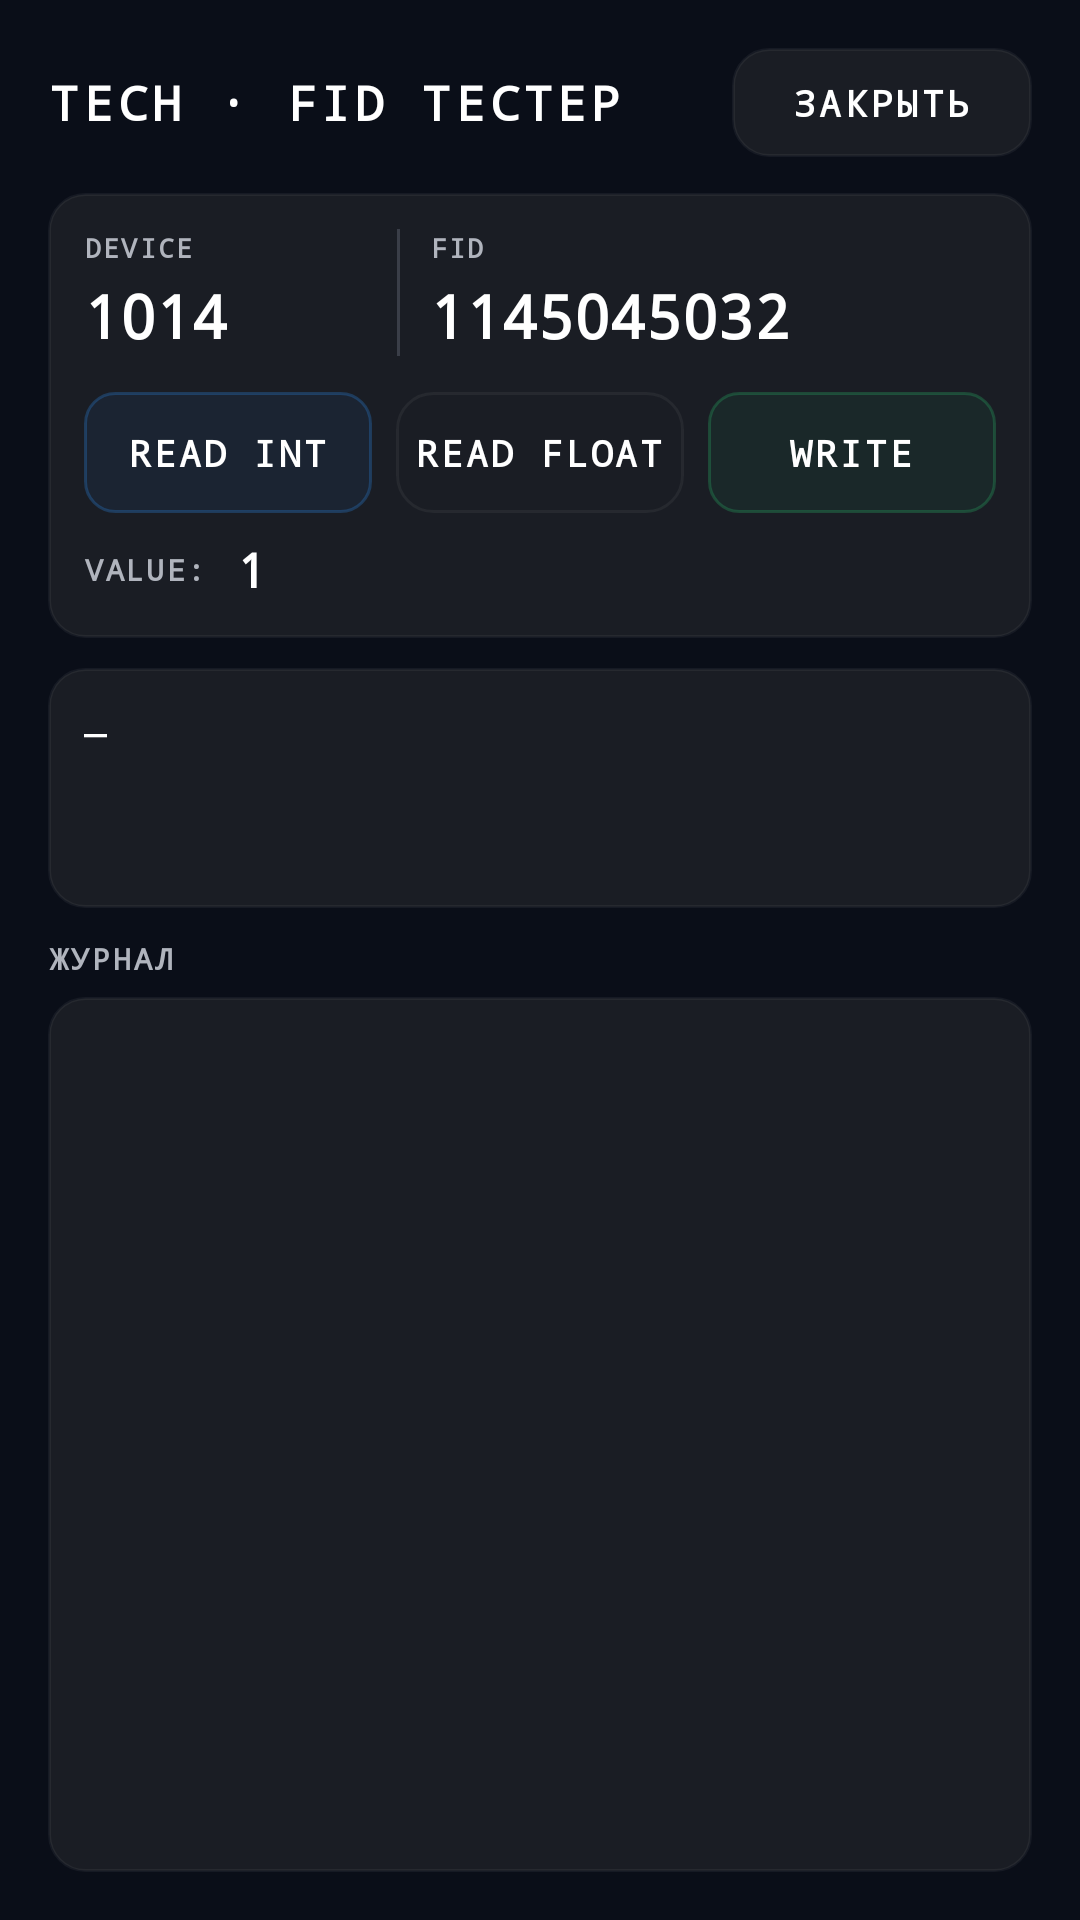

Produce the Android XML layout that renders to this screen, including the resource entries it uses.
<!-- AndroidManifest.xml: activity theme Theme.BYDLauncher.Fullscreen -->
<!-- res/layout/activity_tech.xml -->
<?xml version="1.0" encoding="utf-8"?>
<LinearLayout xmlns:android="http://schemas.android.com/apk/res/android"
    android:layout_width="match_parent"
    android:layout_height="match_parent"
    android:background="#0A0E18"
    android:orientation="vertical"
    android:padding="16dp">

    <LinearLayout
        android:layout_width="match_parent"
        android:layout_height="wrap_content"
        android:layout_marginBottom="12dp"
        android:gravity="center_vertical"
        android:orientation="horizontal">

        <TextView
            android:layout_width="0dp"
            android:layout_height="wrap_content"
            android:layout_weight="1"
            android:fontFamily="monospace"
            android:letterSpacing="0.1"
            android:text="TECH · FID ТЕСТЕР"
            android:textAllCaps="true"
            android:textColor="#FFFFFF"
            android:textSize="16sp"
            android:textStyle="bold" />

        <TextView
            android:id="@+id/techClose"
            android:layout_width="wrap_content"
            android:layout_height="wrap_content"
            android:background="@drawable/bg_chip"
            android:fontFamily="monospace"
            android:letterSpacing="0.1"
            android:paddingHorizontal="20dp"
            android:paddingVertical="10dp"
            android:text="ЗАКРЫТЬ"
            android:textAllCaps="true"
            android:textColor="#FFFFFF"
            android:textSize="12sp"
            android:textStyle="bold" />
    </LinearLayout>

    
    <LinearLayout
        android:layout_width="match_parent"
        android:layout_height="wrap_content"
        android:layout_marginBottom="10dp"
        android:background="@drawable/bg_chip"
        android:orientation="vertical"
        android:padding="12dp">

        <LinearLayout
            android:layout_width="match_parent"
            android:layout_height="wrap_content"
            android:baselineAligned="false"
            android:orientation="horizontal">

            
            <LinearLayout
                android:layout_width="0dp"
                android:layout_height="wrap_content"
                android:layout_weight="1"
                android:orientation="vertical">

                <TextView
                    android:layout_width="wrap_content"
                    android:layout_height="wrap_content"
                    android:fontFamily="monospace"
                    android:letterSpacing="0.08"
                    android:text="DEVICE"
                    android:textAllCaps="true"
                    android:textColor="#B0B4BD"
                    android:textSize="9sp"
                    android:textStyle="bold" />

                <EditText
                    android:id="@+id/techDevice"
                    android:layout_width="match_parent"
                    android:layout_height="wrap_content"
                    android:layout_marginTop="3dp"
                    android:background="@null"
                    android:fontFamily="monospace"
                    android:inputType="number"
                    android:text="1014"
                    android:textColor="#FFFFFF"
                    android:textSize="20sp"
                    android:textStyle="bold" />
            </LinearLayout>

            <View
                android:layout_width="1dp"
                android:layout_height="match_parent"
                android:layout_marginHorizontal="10dp"
                android:background="#3A3E48" />

            
            <LinearLayout
                android:layout_width="0dp"
                android:layout_height="wrap_content"
                android:layout_weight="2"
                android:orientation="vertical">

                <TextView
                    android:layout_width="wrap_content"
                    android:layout_height="wrap_content"
                    android:fontFamily="monospace"
                    android:letterSpacing="0.08"
                    android:text="FID"
                    android:textAllCaps="true"
                    android:textColor="#B0B4BD"
                    android:textSize="9sp"
                    android:textStyle="bold" />

                <EditText
                    android:id="@+id/techFid"
                    android:layout_width="match_parent"
                    android:layout_height="wrap_content"
                    android:layout_marginTop="3dp"
                    android:background="@null"
                    android:fontFamily="monospace"
                    android:inputType="number"
                    android:text="1145045032"
                    android:textColor="#FFFFFF"
                    android:textSize="20sp"
                    android:textStyle="bold" />
            </LinearLayout>
        </LinearLayout>

        
        <LinearLayout
            android:layout_width="match_parent"
            android:layout_height="wrap_content"
            android:layout_marginTop="12dp"
            android:orientation="horizontal">

            <LinearLayout
                android:id="@+id/techReadInt"
                android:layout_width="0dp"
                android:layout_height="wrap_content"
                android:layout_weight="1"
                android:background="@drawable/bg_soh_box"
                android:clickable="true"
                android:focusable="true"
                android:gravity="center"
                android:paddingVertical="12dp">

                <TextView
                    android:layout_width="wrap_content"
                    android:layout_height="wrap_content"
                    android:fontFamily="monospace"
                    android:letterSpacing="0.08"
                    android:text="READ INT"
                    android:textAllCaps="true"
                    android:textColor="#FFFFFF"
                    android:textSize="12sp"
                    android:textStyle="bold" />
            </LinearLayout>

            <View
                android:layout_width="8dp"
                android:layout_height="1dp" />

            <LinearLayout
                android:id="@+id/techReadFloat"
                android:layout_width="0dp"
                android:layout_height="wrap_content"
                android:layout_weight="1"
                android:background="@drawable/bg_chip"
                android:clickable="true"
                android:focusable="true"
                android:gravity="center"
                android:paddingVertical="12dp">

                <TextView
                    android:layout_width="wrap_content"
                    android:layout_height="wrap_content"
                    android:fontFamily="monospace"
                    android:letterSpacing="0.08"
                    android:text="READ FLOAT"
                    android:textAllCaps="true"
                    android:textColor="#FFFFFF"
                    android:textSize="12sp"
                    android:textStyle="bold" />
            </LinearLayout>

            <View
                android:layout_width="8dp"
                android:layout_height="1dp" />

            <LinearLayout
                android:id="@+id/techWrite"
                android:layout_width="0dp"
                android:layout_height="wrap_content"
                android:layout_weight="1"
                android:background="@drawable/bg_delta_box"
                android:clickable="true"
                android:focusable="true"
                android:gravity="center"
                android:paddingVertical="12dp">

                <TextView
                    android:layout_width="wrap_content"
                    android:layout_height="wrap_content"
                    android:fontFamily="monospace"
                    android:letterSpacing="0.08"
                    android:text="WRITE"
                    android:textAllCaps="true"
                    android:textColor="#FFFFFF"
                    android:textSize="12sp"
                    android:textStyle="bold" />
            </LinearLayout>
        </LinearLayout>

        
        <LinearLayout
            android:layout_width="match_parent"
            android:layout_height="wrap_content"
            android:layout_marginTop="8dp"
            android:gravity="center_vertical"
            android:orientation="horizontal">

            <TextView
                android:layout_width="wrap_content"
                android:layout_height="wrap_content"
                android:fontFamily="monospace"
                android:letterSpacing="0.08"
                android:text="VALUE:"
                android:textAllCaps="true"
                android:textColor="#B0B4BD"
                android:textSize="10sp"
                android:textStyle="bold" />

            <EditText
                android:id="@+id/techValue"
                android:layout_width="0dp"
                android:layout_height="wrap_content"
                android:layout_weight="1"
                android:layout_marginStart="10dp"
                android:background="@null"
                android:fontFamily="monospace"
                android:inputType="number|numberSigned"
                android:text="1"
                android:textColor="#FFFFFF"
                android:textSize="16sp"
                android:textStyle="bold" />
        </LinearLayout>
    </LinearLayout>

    
    <TextView
        android:id="@+id/techResult"
        android:layout_width="match_parent"
        android:layout_height="wrap_content"
        android:layout_marginBottom="10dp"
        android:background="@drawable/bg_chip"
        android:fontFamily="monospace"
        android:minHeight="80dp"
        android:padding="12dp"
        android:textColor="#FFFFFF"
        android:textSize="13sp"
        android:text="—" />

    
    <TextView
        android:layout_width="match_parent"
        android:layout_height="wrap_content"
        android:layout_marginBottom="6dp"
        android:fontFamily="monospace"
        android:letterSpacing="0.1"
        android:text="ЖУРНАЛ"
        android:textAllCaps="true"
        android:textColor="#B0B4BD"
        android:textSize="10sp"
        android:textStyle="bold" />

    <ScrollView
        android:layout_width="match_parent"
        android:layout_height="0dp"
        android:layout_weight="1"
        android:background="@drawable/bg_chip"
        android:fillViewport="true"
        android:padding="10dp"
        android:scrollbars="none">

        <TextView
            android:id="@+id/techLog"
            android:layout_width="match_parent"
            android:layout_height="wrap_content"
            android:fontFamily="monospace"
            android:textColor="#B0B4BD"
            android:textSize="11sp" />
    </ScrollView>

</LinearLayout>
<!-- resources referenced by this layout -->
<resources>
  <!-- drawable bg_chip (drawable) -->
  <?xml version="1.0" encoding="utf-8"?>
  <shape xmlns:android="http://schemas.android.com/apk/res/android" android:shape="rectangle">
      <solid android:color="#1A1D24"/>
      <corners android:radius="12dp"/>
      <stroke android:width="1dp" android:color="#0DFFFFFF"/>
  </shape>
  <!-- drawable bg_delta_box (drawable) -->
  <?xml version="1.0" encoding="utf-8"?>
  <shape xmlns:android="http://schemas.android.com/apk/res/android" android:shape="rectangle">
      <solid android:color="#1028C76F"/>
      <corners android:radius="10dp"/>
      <stroke android:width="1dp" android:color="#4028C76F"/>
  </shape>
  <!-- drawable bg_soh_box (drawable) -->
  <?xml version="1.0" encoding="utf-8"?>
  <shape xmlns:android="http://schemas.android.com/apk/res/android" android:shape="rectangle">
      <solid android:color="#102E93FA"/>
      <corners android:radius="10dp"/>
      <stroke android:width="1dp" android:color="#402E93FA"/>
  </shape>
  <style name="Theme.BYDLauncher.Fullscreen" parent="Theme.BYDLauncher">
          <item name="android:windowFullscreen">true</item>
          <item name="android:windowContentOverlay">@null</item>
          <item name="android:windowNoTitle">true</item>
      </style>
  <style name="Theme.BYDLauncher" parent="android:Theme.Material.Light.NoActionBar">
          <item name="android:windowBackground">#0A0E18</item>
  
          <item name="android:statusBarColor">#0A0E18</item>
          <item name="android:windowLightStatusBar">false</item>
          <item name="android:windowTranslucentStatus">false</item>
  
          <item name="android:navigationBarColor">#0A0E18</item>
          <item name="android:windowTranslucentNavigation">false</item>
  
          <item name="android:windowDrawsSystemBarBackgrounds">true</item>
      </style>
</resources>
